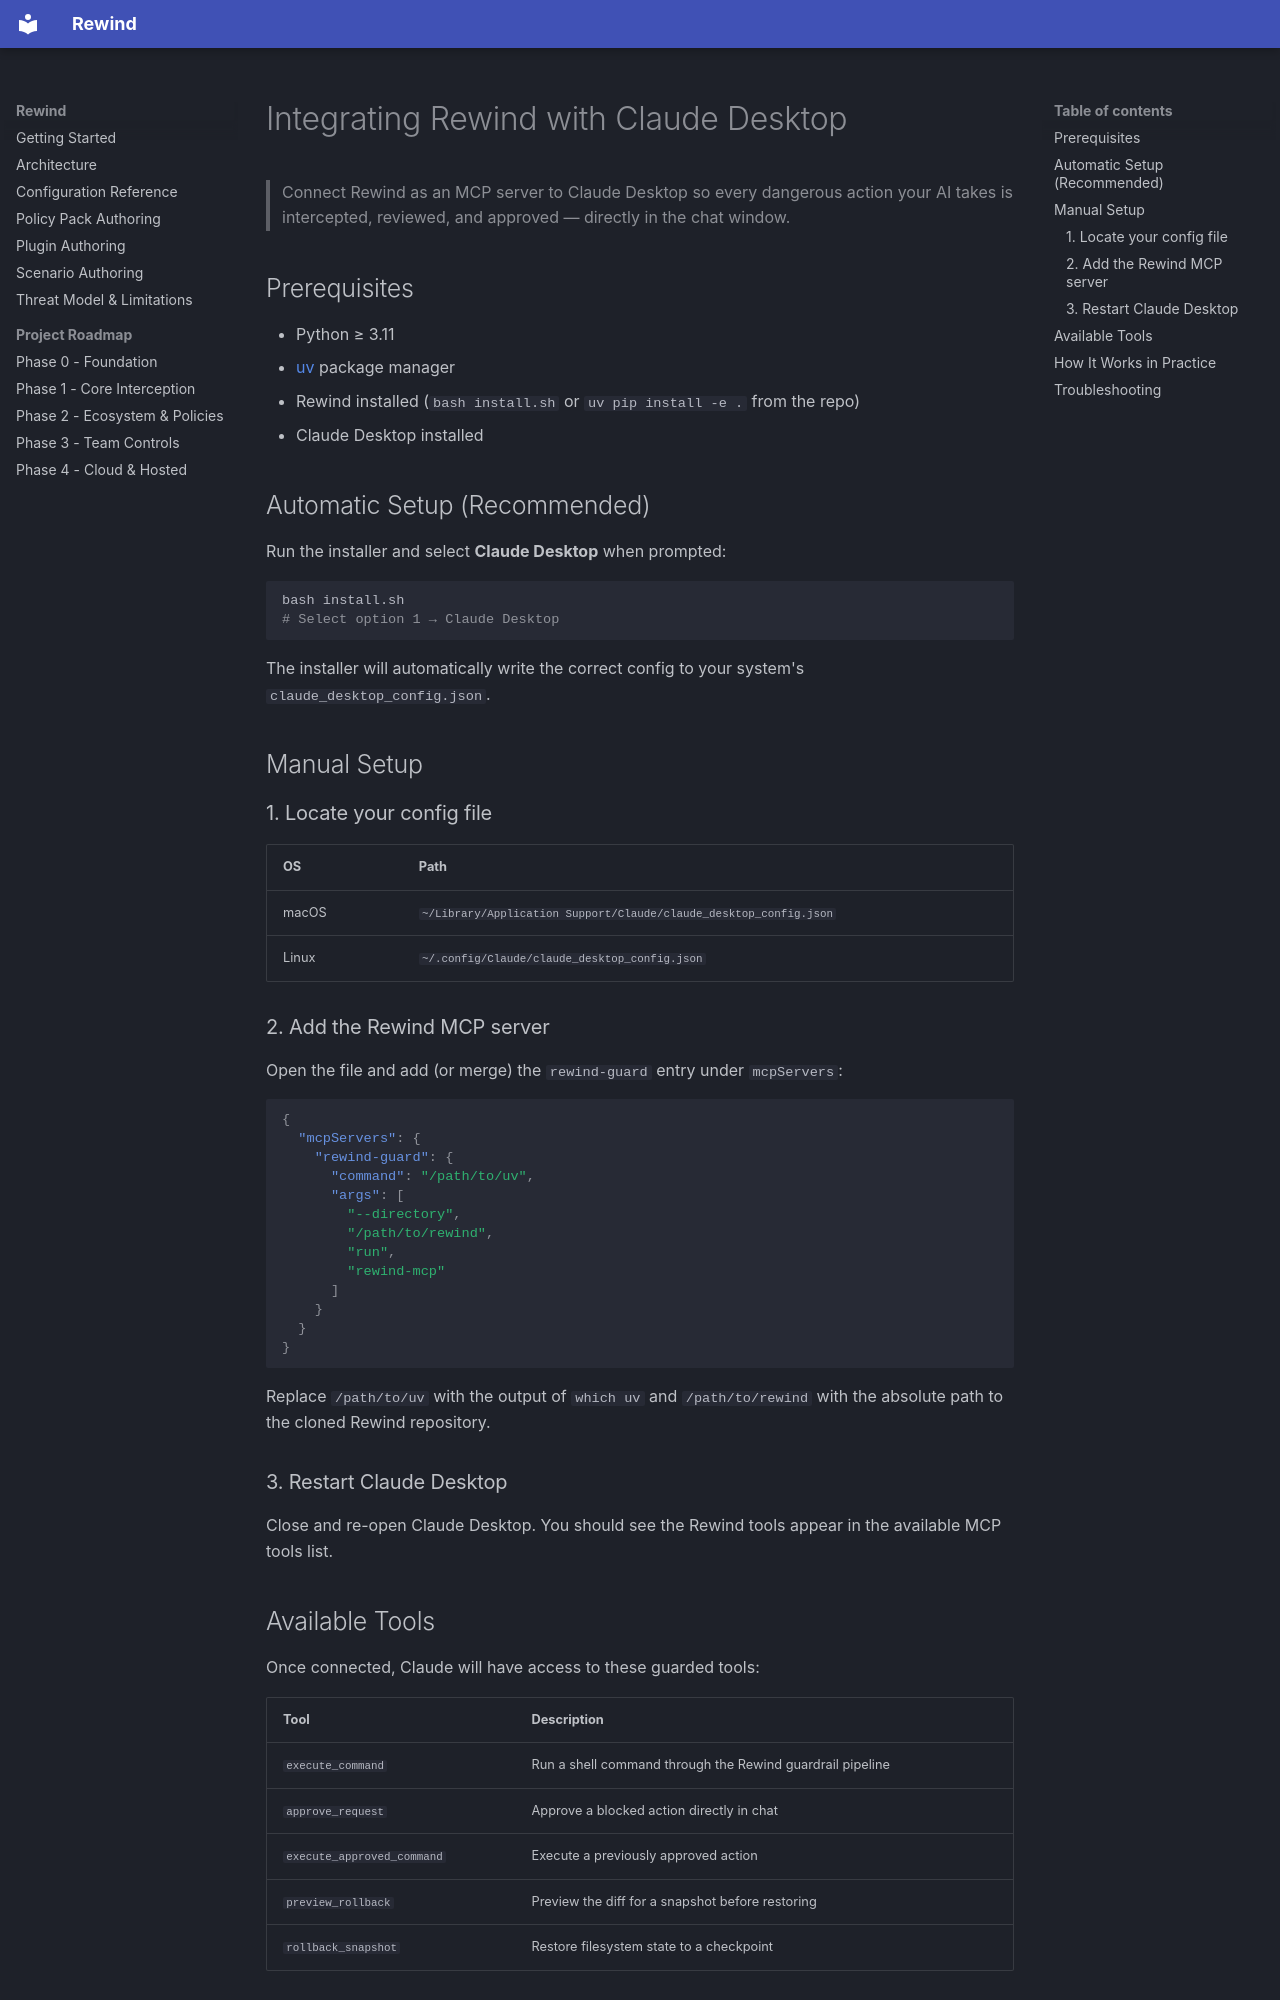

repository: abhinav29102005/rewind · page: integrations/claude-desktop/index.html · generator: mkdocs

# Integrating Rewind with Claude Desktop

> Connect Rewind as an MCP server to Claude Desktop so every dangerous action your AI takes is intercepted, reviewed, and approved — directly in the chat window.

## Prerequisites

- Python ≥ 3.11
- [uv](https://docs.astral.sh/uv/) package manager
- Rewind installed (`bash install.sh` or `uv pip install -e .` from the repo)
- Claude Desktop installed

## Automatic Setup (Recommended)

Run the installer and select **Claude Desktop** when prompted:

```bash
bash install.sh
# Select option 1 → Claude Desktop
```

The installer will automatically write the correct config to your system's `claude_desktop_config.json`.

## Manual Setup

### 1. Locate your config file

| OS    | Path |
|-------|------|
| macOS | `~/Library/Application Support/Claude/claude_desktop_config.json` |
| Linux | `~/.config/Claude/claude_desktop_config.json` |

### 2. Add the Rewind MCP server

Open the file and add (or merge) the `rewind-guard` entry under `mcpServers`:

```json
{
  "mcpServers": {
    "rewind-guard": {
      "command": "/path/to/uv",
      "args": [
        "--directory",
        "/path/to/rewind",
        "run",
        "rewind-mcp"
      ]
    }
  }
}
```

Replace `/path/to/uv` with the output of `which uv` and `/path/to/rewind` with the absolute path to the cloned Rewind repository.

### 3. Restart Claude Desktop

Close and re-open Claude Desktop. You should see the Rewind tools appear in the available MCP tools list.

## Available Tools

Once connected, Claude will have access to these guarded tools:

| Tool | Description |
|------|-------------|
| `execute_command` | Run a shell command through the Rewind guardrail pipeline |
| `approve_request` | Approve a blocked action directly in chat |
| `execute_approved_command` | Execute a previously approved action |
| `preview_rollback` | Preview the diff for a snapshot before restoring |
| `rollback_snapshot` | Restore filesystem state to a checkpoint |
